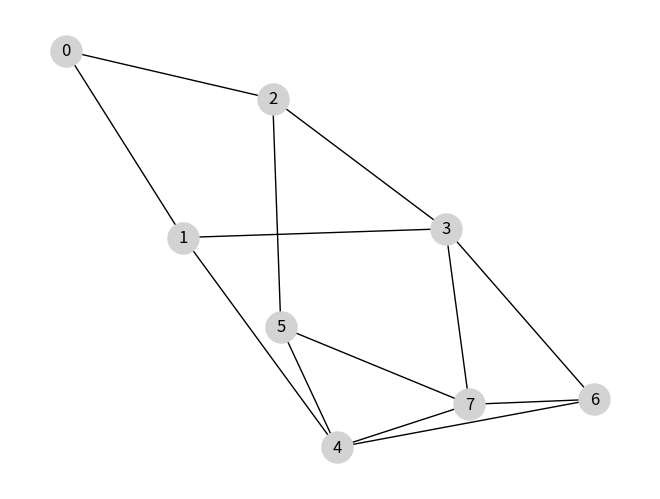
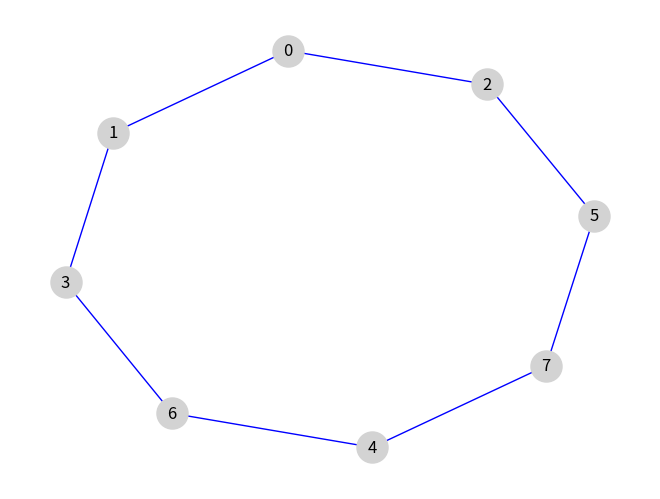
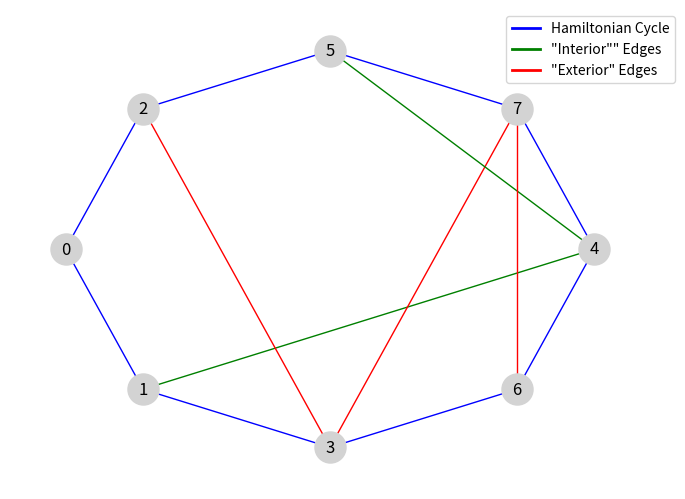

Python code for these plots, in order:
"""
Code to test a graph's planarity
"""

import matplotlib
import networkx as nx
import matplotlib.pyplot as plt
import math

# Set the plotting backend to Agg for non-interactive mode (useful for saving images in scripts)
matplotlib.use("Agg")

ADJACENCY_MATRIX = [
    [0, 1, 1, 0, 0, 0, 0, 0],
    [1, 0, 0, 1, 1, 0, 0, 0],
    [1, 0, 0, 1, 0, 1, 0, 0],
    [0, 1, 1, 0, 0, 0, 1, 1],
    [0, 1, 0, 0, 0, 1, 1, 1],
    [0, 0, 1, 0, 1, 0, 0, 1],
    [0, 0, 0, 1, 1, 0, 0, 1],
    [0, 0, 0, 1, 1, 1, 1, 0],
]

# ADJACENCY_MATRIX = [
#     [0, 1, 1, 1, 1, 1, 1, 0],
#     [1, 0, 1, 0, 0, 0, 1, 1],
#     [1, 1, 0, 1, 0, 0, 0, 1],
#     [1, 0, 1, 0, 1, 0, 0, 1],
#     [1, 0, 0, 1, 0, 1, 0, 1],
#     [1, 0, 0, 0, 1, 0, 1, 1],
#     [1, 1, 0, 0, 0, 1, 0, 1],
#     [0, 1, 1, 1, 1, 1, 1, 0],
# ]

# ADJACENCY_MATRIX = [
#     [0, 0, 0, 1, 1, 0, 1, 0],
#     [0, 0, 1, 0, 1, 0, 1, 0],
#     [0, 1, 0, 1, 0, 0, 1, 1],
#     [1, 0, 1, 0, 1, 0, 1, 0],
#     [1, 1, 0, 1, 0, 1, 0, 0],
#     [0, 0, 0, 0, 1, 0, 1, 1],
#     [1, 1, 1, 1, 0, 1, 0, 1],
#     [0, 0, 1, 0, 0, 1, 1, 0],
# ]

# ADJACENCY_MATRIX = [
#     [0, 1, 1, 0, 0, 0, 0, 0, 0, 0, 0, 0, 0, 0, 0, 0, 0, 0, 0, 1],
#     [1, 0, 1, 1, 0, 0, 0, 0, 0, 0, 0, 0, 0, 0, 0, 0, 0, 0, 0, 0],
#     [1, 1, 0, 1, 1, 0, 0, 0, 0, 0, 0, 0, 0, 0, 0, 0, 0, 0, 0, 0],
#     [0, 1, 1, 0, 1, 1, 0, 0, 0, 0, 0, 0, 0, 0, 0, 0, 0, 0, 0, 0],
#     [0, 0, 1, 1, 0, 1, 1, 0, 0, 0, 0, 0, 0, 0, 0, 0, 0, 0, 0, 0],
#     [0, 0, 0, 1, 1, 0, 1, 1, 0, 0, 0, 0, 0, 0, 0, 0, 0, 0, 0, 0],
#     [0, 0, 0, 0, 1, 1, 0, 1, 1, 0, 0, 0, 0, 0, 0, 0, 0, 0, 0, 0],
#     [0, 0, 0, 0, 0, 1, 1, 0, 1, 1, 0, 0, 0, 0, 0, 0, 0, 0, 0, 0],
#     [0, 0, 0, 0, 0, 0, 1, 1, 0, 1, 1, 0, 0, 0, 0, 0, 0, 0, 0, 0],
#     [0, 0, 0, 0, 0, 0, 0, 1, 1, 0, 1, 1, 0, 0, 0, 0, 0, 0, 0, 0],
#     [0, 0, 0, 0, 0, 0, 0, 0, 1, 1, 0, 1, 1, 0, 0, 0, 0, 0, 0, 0],
#     [0, 0, 0, 0, 0, 0, 0, 0, 0, 1, 1, 0, 1, 1, 0, 0, 0, 0, 0, 0],
#     [0, 0, 0, 0, 0, 0, 0, 0, 0, 0, 1, 1, 0, 1, 1, 0, 0, 0, 0, 0],
#     [0, 0, 0, 0, 0, 0, 0, 0, 0, 0, 0, 1, 1, 0, 1, 1, 0, 0, 0, 0],
#     [0, 0, 0, 0, 0, 0, 0, 0, 0, 0, 0, 0, 1, 1, 0, 1, 1, 0, 0, 0],
#     [0, 0, 0, 0, 0, 0, 0, 0, 0, 0, 0, 0, 0, 1, 1, 0, 1, 1, 0, 0],
#     [0, 0, 0, 0, 0, 0, 0, 0, 0, 0, 0, 0, 0, 0, 1, 1, 0, 1, 1, 0],
#     [0, 0, 0, 0, 0, 0, 0, 0, 0, 0, 0, 0, 0, 0, 0, 1, 1, 0, 1, 1],
#     [0, 0, 0, 0, 0, 0, 0, 0, 0, 0, 0, 0, 0, 0, 0, 0, 1, 1, 0, 1],
#     [1, 0, 0, 0, 0, 0, 0, 0, 0, 0, 0, 0, 0, 0, 0, 0, 0, 1, 1, 0],
# ]


NUM_VERTICES = 8


class Hamilton:
    """Class to find Hamiltonian cycle in a given graph"""

    def __init__(self, vertices_num) -> None:
        self.graph = None
        self.V = vertices_num

    def is_safe(self, v, pos, path):
        """
        Check if vertex v can be added at index pos in the Hamiltonian path.

        Parameters:
        - v (int): Vertex to check
        - pos (int): Position in path to place vertex
        - path (list): Current Hamiltonian path

        Returns:
        - bool: True if vertex can be added, False otherwise
        """
        if self.graph[path[pos - 1]][v] == 0:
            return False
        if v in path:
            return False
        return True

    def hamilton_cycle(self, path, pos):
        """
        Recursive utility to solve the Hamiltonian cycle problem.

        Parameters:
        - path (list): Current Hamiltonian path
        - pos (int): Position in path to place next vertex

        Returns:
        - bool: True if Hamiltonian cycle is found, False otherwise
        """
        if pos == self.V:
            if self.graph[path[pos - 1]][path[0]] == 1:
                return True
            else:
                return False

        for v in range(self.V):
            if self.is_safe(v, pos, path):
                path[pos] = v
                if self.hamilton_cycle(path, pos + 1):
                    return True
                path[pos] = -1
        return False

    def solution(self):
        """
        Find a Hamiltonian cycle if it exists.

        Returns:
        - list or None: Hamiltonian cycle path if exists, None otherwise
        """
        path = [-1] * self.V
        path[0] = 0

        if not self.hamilton_cycle(path, 1):
            print(
                "There is no Hamiltonian Circuit. We cannot assess the planarity of the Graph."
            )
            return None
        else:
            print(
                f"There is a Hamiltonian Circuit; following {path + [path[0]]} is one Hamiltonian Cycle."
            )
            return path + [path[0]]


def adjacency_to_edges(adj_matrix, ordered_nodes):
    """
    Convert adjacency matrix to a list of edges.

    Parameters:
    - adj_matrix (list): Adjacency matrix representing the graph
    - ordered_nodes (list): List of node identifiers in order

    Returns:
    - list: Edge list representing graph edges
    """
    edge_list = []
    num_nodes = len(adj_matrix)
    for i in range(num_nodes):
        for j in range(i + 1, num_nodes):
            if adj_matrix[i][j] == 1:
                edge_list.append((ordered_nodes[i], ordered_nodes[j]))
    return edge_list


def ham_list_to_nodes(ham_list):
    """
    Convert Hamiltonian cycle list to an edge list for visualization.

    Parameters:
    - ham_list (list): List representing Hamiltonian cycle

    Returns:
    - list: Edge list representing the Hamiltonian cycle
    """
    hamiltonian_points = [
        (ham_list[i], ham_list[i + 1]) for i in range(len(ham_list) - 1)
    ]
    hamiltonian_points.append((ham_list[-1], ham_list[0]))  # Complete the cycle
    return hamiltonian_points


h = Hamilton(NUM_VERTICES)
h.graph = ADJACENCY_MATRIX
h_sol = h.solution()
if h_sol is not None:
    hamiltonian_list = h_sol[:-1]

    graph_g = adjacency_to_edges(ADJACENCY_MATRIX, sorted(hamiltonian_list))
    hamiltonian_cycle = ham_list_to_nodes(hamiltonian_list)

    vertices = [node for node, _ in hamiltonian_cycle]
    angle_increment = 2 * math.pi / len(vertices)
    locations = [
        (math.cos(i * angle_increment), math.sin(i * angle_increment))
        for i in range(len(vertices))
    ]
    VERTEX_LOCATIONS = {vertices[i]: locations[i] for i in range(len(vertices))}


def is_planar(edge_list, hamiltonian_nodes):
    """
    Check if the graph is planar and categorize edges.

    Parameters:
    - edge_list (list): List of edges in the graph
    - hamiltonian_nodes (list): Edge list of the Hamiltonian cycle

    Returns:
    - bool: True if graph is planar, False otherwise
    - dict: Edge labels where Hamiltonian cycle edges are not labeled, interior edges are "I", and exterior edges are "O"
    """
    ordered_edge_list = order_points(edge_list)
    ordered_hamiltonian_cycle = order_points(hamiltonian_nodes)

    non_ham_edges = [
        edge for edge in ordered_edge_list if edge not in ordered_hamiltonian_cycle
    ]
    edge_labels = {edge: None for edge in non_ham_edges}

    for edge in edge_labels:
        if edge_labels[edge] is None:
            edge_labels[edge] = "I"
            intersections = []
            for other_edge in edge_labels:
                if edge_labels[other_edge] is None and edges_intersect(
                    edge, other_edge
                ):
                    edge_labels[other_edge] = "O" if edge_labels[edge] == "I" else "I"
                    intersections.append(other_edge)
            for intersecting_edge in intersections:
                for intersecting_other_edge in intersections:
                    if (
                        intersecting_edge != intersecting_other_edge
                        and edges_intersect(intersecting_edge, intersecting_other_edge)
                    ):
                        return (
                            False,
                            edge_labels,
                        )  # Returns edge labels even if non-planar

    exterior_edges = [edge for edge, label in edge_labels.items() if label == "O"]
    for i, edge1 in enumerate(exterior_edges):
        for edge2 in exterior_edges[i + 1 :]:
            if edges_intersect(edge1, edge2):
                return False, edge_labels  # Returns edge labels even if non-planar

    return True, edge_labels  # Returns edge labels if planar


def edges_intersect(edge1, edge2):
    """
    Check if two edges intersect using combinatorial geometry.

    Parameters:
    - edge1 (tuple): First edge as a tuple of nodes
    - edge2 (tuple): Second edge as a tuple of nodes

    Returns:
    - bool: True if edges intersect, False otherwise
    """
    p1 = VERTEX_LOCATIONS[edge1[0]]
    p2 = VERTEX_LOCATIONS[edge1[1]]
    p3 = VERTEX_LOCATIONS[edge2[0]]
    p4 = VERTEX_LOCATIONS[edge2[1]]
    d1 = cross_product(p1, p2, p3)
    d2 = cross_product(p1, p2, p4)
    d3 = cross_product(p3, p4, p1)
    d4 = cross_product(p3, p4, p2)
    return d1 * d2 < 0 and d3 * d4 < 0


def cross_product(p1, p2, p):
    """
    Calculate the cross product to determine relative orientation.

    Parameters:
    - p1, p2, p (tuple): Points as (x, y) coordinates

    Returns:
    - float: Cross product result
    """
    x1, y1 = p1
    x2, y2 = p2
    px, py = p
    return (y2 - y1) * (px - x1) - (x2 - x1) * (py - y1)


def order_points(tuple_list):
    """
    Sort edges consistently for comparison.

    Parameters:
    - tuple_list (list): List of edges (tuples)

    Returns:
    - list: Sorted list of edges
    """
    sorted_tuple_list = [tuple_list[0]]
    for tuples in tuple_list[1:]:
        thislist = list(tuples)
        thislist.sort()
        sorted_tuple_list.append(tuple(thislist))
    return sorted_tuple_list


def draw_colored_graph(
    graph_edges, hamiltonian_cycle, interior_edges, exterior_edges, hamiltonian_list
):
    """
    Draw a graph with different colors for Hamiltonian cycle, interior edges, and exterior edges,
    ensuring the Hamiltonian cycle appears on the exterior in the specified circular node order.

    Parameters:
    - graph_edges (list): List of all edges in the graph.
    - hamiltonian_cycle (list): Edges in the Hamiltonian cycle.
    - interior_edges (list): Edges inside the Hamiltonian cycle.
    - exterior_edges (list): Edges outside the Hamiltonian cycle.
    - hamiltonian_list (list): Ordered list of nodes in the Hamiltonian cycle.
    """
    # Create the graph using NetworkX
    G = nx.Graph()
    G.add_edges_from(graph_edges)

    # Define colors for each type of edge
    edge_colors = []
    for edge in G.edges():
        if edge in hamiltonian_cycle or (edge[1], edge[0]) in hamiltonian_cycle:
            edge_colors.append("blue")  # Hamiltonian cycle in blue
        elif edge in interior_edges or (edge[1], edge[0]) in interior_edges:
            edge_colors.append("green")  # Interior edges in green
        elif edge in exterior_edges or (edge[1], edge[0]) in exterior_edges:
            edge_colors.append("red")  # Exterior edges in red
        else:
            edge_colors.append("black")  # Any other edges in black

    # Ensure nodes are positioned in the specified Hamiltonian cycle order
    pos = nx.shell_layout(G, nlist=[hamiltonian_list])

    # Draw the graph with colored edges
    nx.draw(
        G,
        pos,
        with_labels=True,
        edge_color=edge_colors,
        node_color="lightgrey",
        node_size=500,
    )

    # Add legend for edge types
    edge_legend = [
        plt.Line2D([0], [0], color="blue", lw=2, label="Hamiltonian Cycle"),
        plt.Line2D([0], [0], color="green", lw=2, label='"Interior"" Edges'),
        plt.Line2D([0], [0], color="red", lw=2, label='"Exterior" Edges'),
    ]

    plt.legend(
        handles=edge_legend,
        bbox_to_anchor=(1.05, 1),  # Adjust position to avoid clipping
    )

    # Show or save the figure
    plt.savefig("colored_graph.png", format="png", bbox_inches="tight")
    plt.clf()  # Clear the plot after saving to avoid overlap


if h_sol is not None:

    planar, edge_labels = is_planar(graph_g, hamiltonian_cycle)

    # Separate edges based on labels
    interior_edges = [edge for edge, label in edge_labels.items() if label == "I"]
    exterior_edges = [edge for edge, label in edge_labels.items() if label == "O"]

    g = nx.Graph()
    g.add_edges_from(graph_g)
    h_cycle = nx.Graph()
    h_cycle.add_edges_from(hamiltonian_cycle)
    # Save images of the graphs
    nx.draw(
        g, with_labels=True, edge_color="black", node_color="lightgrey", node_size=500
    )
    plt.savefig("graph.png")
    plt.clf()

    nx.draw(
        h_cycle,
        with_labels=True,
        edge_color="blue",
        node_color="lightgrey",
        node_size=500,
    )
    plt.savefig("h_cycle.png")
    plt.clf()

    # Draw the graph
    draw_colored_graph(
        graph_g, hamiltonian_cycle, interior_edges, exterior_edges, hamiltonian_list
    )

    # Test planarity of the graph
    print(f"The planarity of this graph is {is_planar(graph_g, hamiltonian_cycle)[0]}.")
    print(f"Test planarity is: {nx.check_planarity(g)[0]}.")
